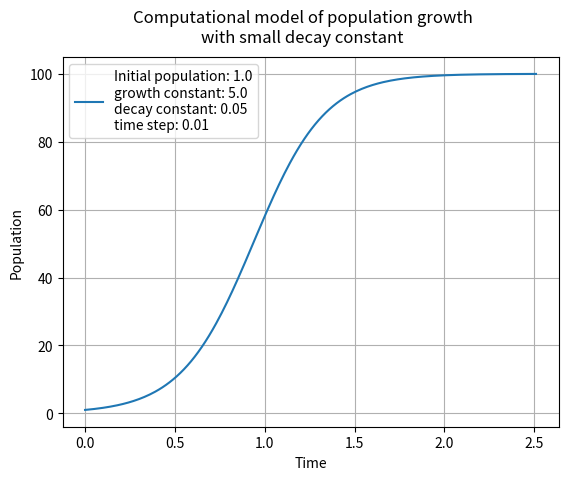

Write the Python code that produced this figure.
"""
[redacted]
Full project repository is available at https://github.com/Chronographer/population-lab (this is the only file though)

Simple program to model population over time using the Euler method given an initial population, a growth constant, a
decay constant, and a maximum time. In addition to the approximation provided by the Euler method, an analytical
solution is calculated at each time step to provide a sanity check for the computational solution. The analytical
solution does not account for population decay, and so the comparison between the analytical and computation results are
only valid when the decay constant is equal to zero.
"""
import matplotlib.pyplot as plt
import math

initialPopulation = 1.0
initialTime = 0.0
maxTime = 2.5
timeStep = 0.01
growthConstant = 5.0
decayConstant = 0.05

currentPopulation = initialPopulation
currentTime = initialTime

populationList = []
analyticalPopulationList = []
timeList = []

populationList.append(initialPopulation)  # this ensures that the initial population(s) are plotted on the graph
analyticalPopulationList.append(initialPopulation)
timeList.append(currentTime)

while currentTime <= maxTime:
    currentPopulation = currentPopulation + ((growthConstant * currentPopulation) - (decayConstant * currentPopulation ** 2)) * timeStep
    analyticalPopulation = initialPopulation * math.exp(growthConstant * currentTime)
    currentTime = currentTime + timeStep
    analyticalPopulationList.append(analyticalPopulation)
    populationList.append(currentPopulation)
    timeList.append(currentTime)
    print("current population is: " + str(currentPopulation) + " currentTIme is: " + str(currentTime))

plt.plot(timeList, populationList, label="Initial population: " + str(initialPopulation) + "\ngrowth constant: " + str(growthConstant) + "\ndecay constant: " + str(decayConstant) + "\ntime step: " + str(timeStep))  # this automatically populates the legend with the parameters used to create the plot
# plt.plot(timeList, analyticalPopulationList, label="analytical")  # uncomment this to plot the analytical solution
plt.legend()
plt.suptitle("Computational model of population growth\nwith small decay constant")
plt.xlabel("Time")
plt.ylabel("Population")
plt.grid()
plt.show()
